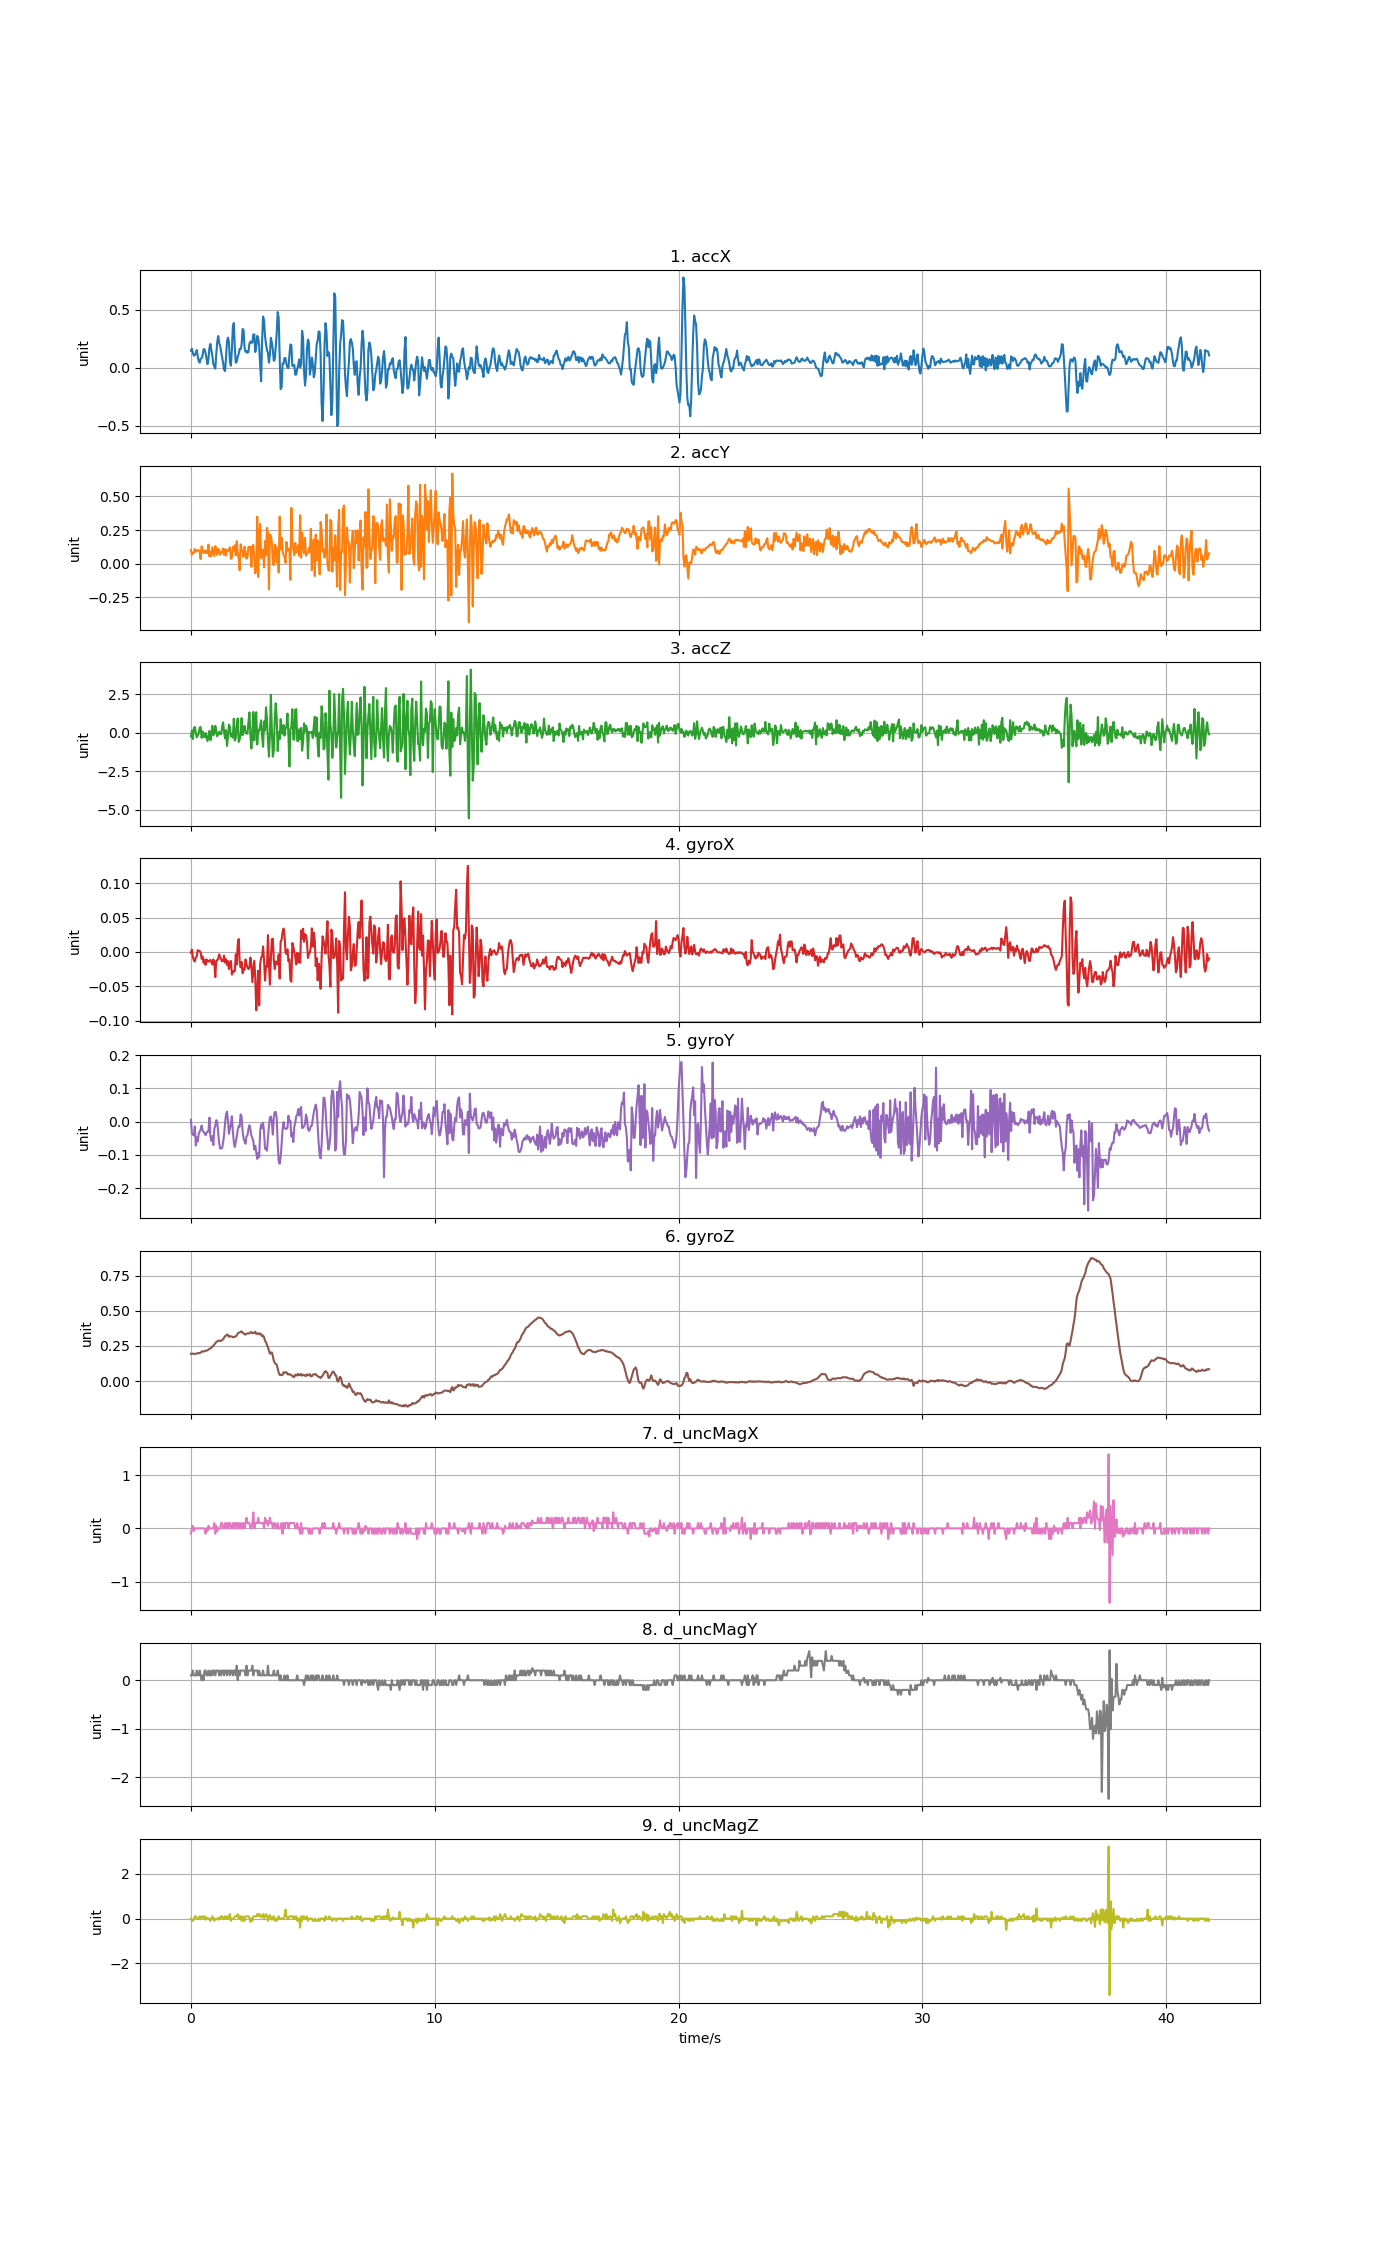

Data behind this chart, as committed beside it:
accX, accY, accZ, gyroX, gyroY, gyroZ, d_uncMagX, d_uncMagY, d_uncMagZ
0.1463, 0.1023, -0.2474, -0.001234, 0.006066, 0.1947, -0.1, 0.09999, 0.0
0.1641, 0.0662, 0.1207, 0.003348, -0.03517, 0.1956, 0.0, 0.1, -0.1
0.1279, 0.07709, -0.4091, -0.007648, -0.03883, 0.1959, 0.05, 0.2, -0.1
0.1042, 0.08212, 0.299, -0.01223, -0.04097, 0.1938, -0.05, 0.1, 0.0
0.1086, 0.1087, 0.3697, -0.01406, -0.01409, 0.1947, 0.0, 0.09999, 0.1
0.1267, 0.08978, 0.03567, -0.007953, -0.07151, 0.1938, 0.0, 0.1, 0.1
0.1525, 0.09278, -0.3043, -0.006732, -0.04708, 0.1963, 0.0, 0.2, 0.0
0.099, 0.1033, -0.1678, 0.002431, -0.0593, 0.1993, 0.0, 0.1, 0.0
0.0571, 0.09912, -0.04453, 0.001515, -0.037, 0.1996, 0.0, 0.09999, 0.0
0.04357, 0.0905, 0.3302, 0.00121, -0.02936, 0.1981, 0.0, 0.2, 0.09998
0.07482, 0.03316, 0.3637, -0.0006231, -0.02387, 0.203, 0.0, 0.1, 0.0
0.08368, 0.1283, -0.3354, -0.01009, -0.01134, 0.2106, 0.0, 0.0, 0.1
0.1069, 0.09505, 0.07757, -0.006732, -0.02631, 0.2121, 0.0, 0.1, 0.1
0.1598, 0.07949, -0.2325, -0.01589, -0.0312, 0.2097, 0.0, 0.0, 0.0
0.1589, 0.09601, -0.2983, -0.01162, -0.03364, 0.2146, 0.0, 0.2, 0.1
0.1292, 0.07937, -0.017, -0.01895, -0.04067, 0.2155, -0.1, 0.2, -0.05001
0.08033, 0.09673, -0.2738, -0.01101, -0.03333, 0.2161, 0.0, 0.1, 0.05001
0.03089, 0.07745, -0.5449, -0.01406, -0.02998, 0.221, -0.05, 0.09999, 0.0
0.07721, 0.1414, -0.187, -0.01406, -0.02967, 0.225, 0.05, 0.2, 0.0
0.1724, 0.05327, 0.1111, -0.01284, 0.01217, 0.2292, 0.0, 0.1, 0.0
0.206, 0.08912, -0.4875, -0.01162, -0.04341, 0.2326, 0.0, 0.1, -0.1
0.1495, 0.05543, -0.07446, -0.01528, -0.05746, 0.2396, 0.0, 0.2, 0.0
0.1022, 0.1214, 0.4463, -0.01834, -0.04341, 0.2439, 0.0, 0.09999, 0.1
0.03124, 0.0905, -0.1678, -0.01101, -0.07029, 0.2525, 0.0, 0.2, 0.0
0.01125, 0.0571, -0.06489, -0.01589, -0.02081, 0.2592, 0.1, 0.2, -0.1
-0.008021, 0.13, 0.4391, -0.03666, -0.01226, 0.2696, -0.1, 0.09999, 0.0
0.1167, 0.1056, 0.1326, -0.01284, 0.004539, 0.2781, 0.05, 0.2, 0.0
0.223, 0.0647, -0.2385, -0.01253, -0.001264, 0.283, -0.05, 0.2, 0.0
0.2733, 0.1098, -0.08105, -0.009481, -0.03456, 0.2873, 0.0, 0.2, -0.05
0.2148, 0.09984, 0.0656, -0.003677, -0.06449, 0.2876, 0.0, 0.1, 0.05
0.1879, 0.06644, -0.08524, -0.008259, -0.08098, 0.2851, 0.0, 0.2, 0.0
0.1369, 0.08362, -0.08823, -0.01131, -0.07946, 0.2876, 0.1, 0.09999, 0.1
0.09194, 0.08344, 0.381, -0.01376, -0.07946, 0.2928, 0.1, 0.2, 0.1
0.04322, 0.112, 0.6725, -0.01345, -0.06235, 0.297, 0.0, 0.2, 0.0
-0.01568, 0.065, 0.05123, -0.00551, -0.04036, 0.3093, 0.0, 0.09999, 0.0
-0.02921, 0.1077, -0.3678, -0.01559, -0.003403, 0.3196, 0.1, 0.2, 0.09998
0.08464, 0.05997, 0.1662, -0.0107, 0.02134, 0.323, 0.0, 0.2, 0.0
0.2276, 0.102, -0.8574, -0.01895, 0.0305, 0.3319, 0.1, 0.09999, 0.1
0.2606, 0.09445, -0.278, -0.01345, 0.003622, 0.3282, 0.0, 0.2, 0.0
0.2209, 0.1065, 0.5229, -0.02506, -0.03669, 0.3154, 0.1, 0.2, 0.1
0.05255, 0.1211, 0.3673, -0.01681, -0.02112, 0.3184, 0.1, 0.09999, 0.2
0.01772, 0.03543, -0.2456, -0.01315, -0.007679, 0.3175, 0.0, 0.2, -0.1
0.1542, 0.04345, -0.09541, -0.033, 0.01645, 0.3178, 0.0, 0.2, 0.0
0.3513, 0.124, -0.3187, -0.02811, -0.02723, 0.3132, 0.1, 0.09999, 0.0
0.3861, 0.09732, 0.9012, -0.02872, -0.06113, 0.3117, 0.0, 0.2, 0.0
0.1804, 0.1362, -0.5138, -0.02811, -0.0761, 0.3169, 0.1, 0.2, 0.1
0.04286, 0.06141, -0.3582, -0.003677, -0.06052, 0.3172, 0.1, 0.09999, 0.09998
0.05279, 0.167, 0.4834, -0.01834, -0.04525, 0.3251, 0.0, 0.3, 0.1
0.09565, 0.08308, 0.9167, 0.01098, -0.02509, 0.3389, 0.1, 0.0, 0.2
0.1195, 0.03603, -0.603, 0.01862, -0.01226, 0.345, 0.0, 0.2, 0.0
0.1622, -0.04908, -0.4372, -0.01406, -0.01531, 0.3459, 0.1, 0.1, 0.1
0.1603, 0.1443, -0.09302, -0.02261, 0.02195, 0.3505, 0.0, 0.2, 0.09998
0.1992, 0.09948, 0.9431, -0.01467, 0.01462, 0.3539, 0.1, 0.2, -0.09998
0.3342, 0.09517, -0.1583, -0.03117, -0.02814, 0.3441, 0.0, 0.2, 0.09998
0.3259, 0.0504, 0.2045, -0.02445, -0.04952, 0.3398, 0.1, 0.2, -0.09998
0.1745, 0.1267, 0.4475, -0.02597, -0.0596, 0.3331, 0.0, 0.2, -0.1
0.1371, 0.0844, 0.01412, -0.01101, -0.06632, 0.3306, 0.1, 0.1, 0.1
0.1451, 0.03669, -0.06129, -0.01803, -0.04403, 0.3368, 0.2, 0.3, 0.09998
0.1286, 0.05219, -0.05471, -0.02261, -0.04097, 0.3395, 0.1, 0.1, 0.1
0.1358, 0.1243, 0.6797, -0.02506, -0.02203, 0.3386, 0.1, 0.2, 0.1
... 985 more rows
